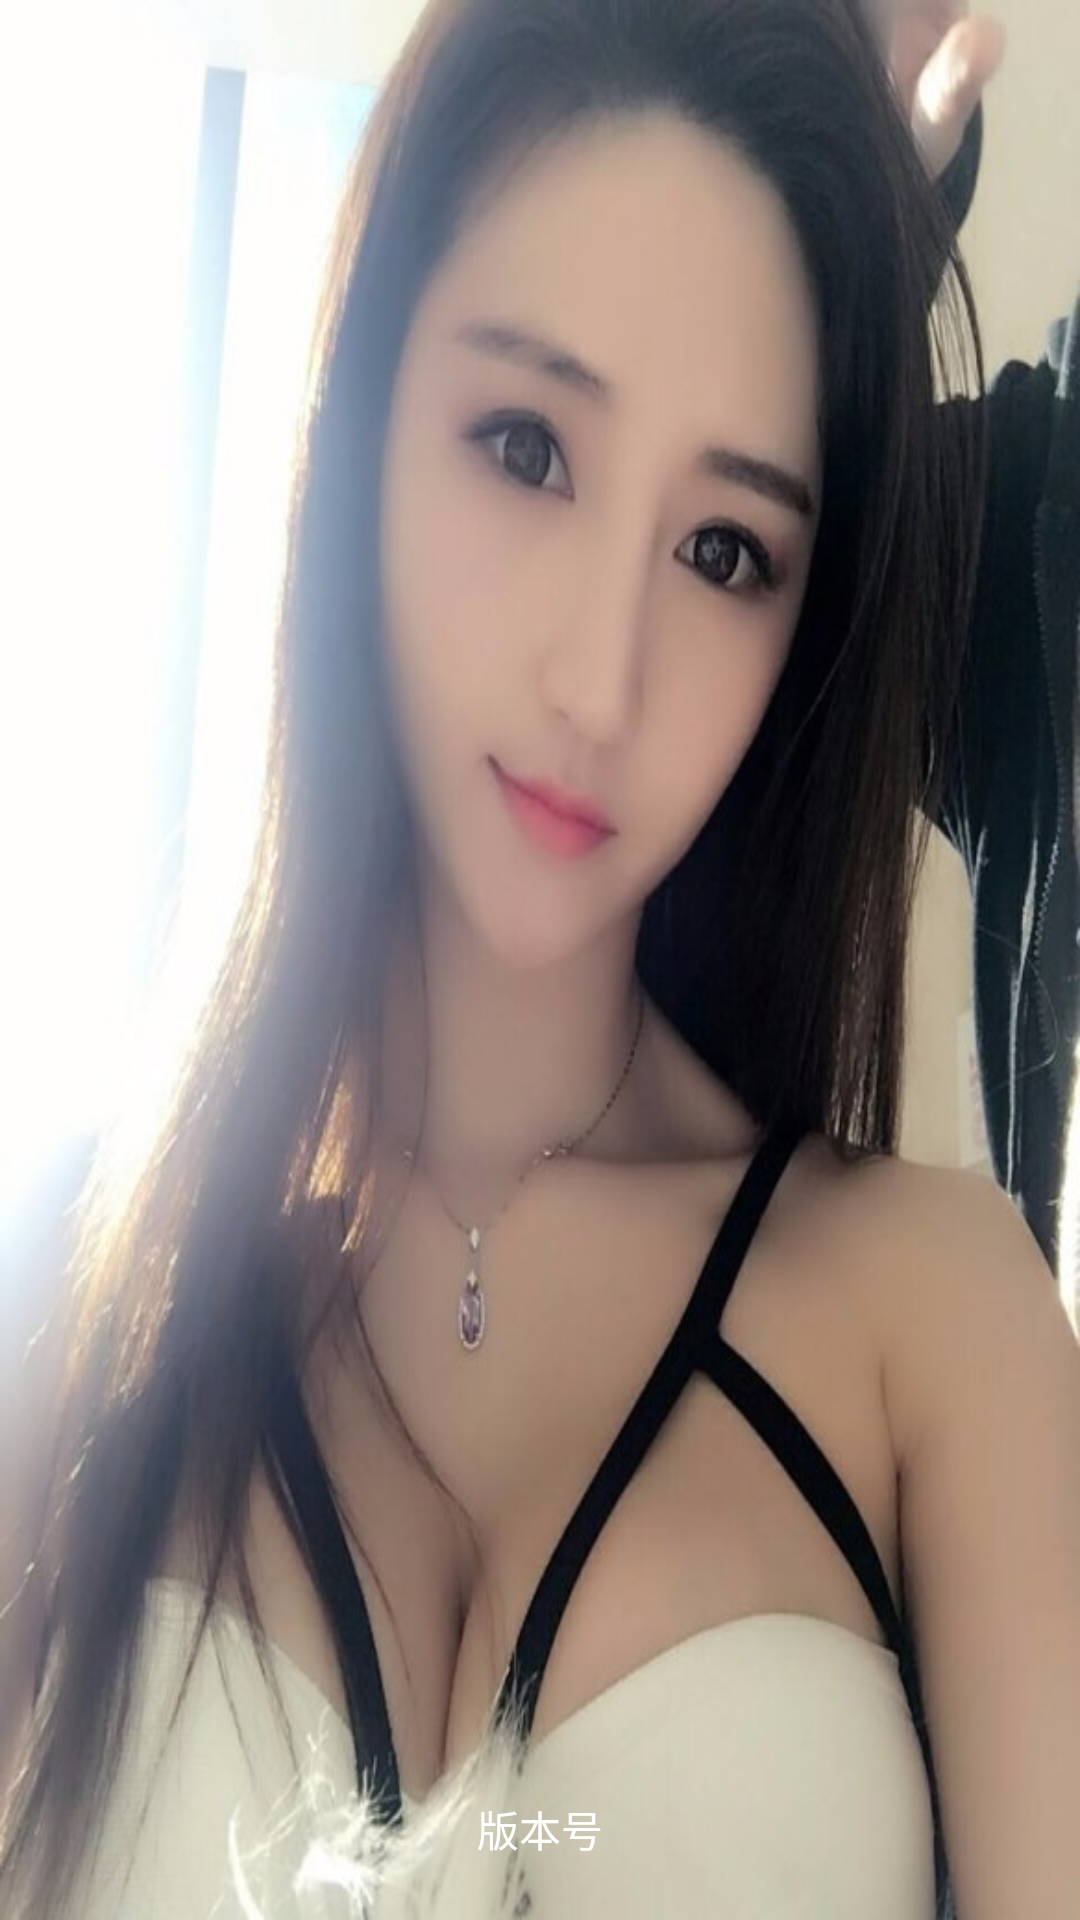

Layout XML and referenced resources for this Android screen:
<!-- AndroidManifest.xml: activity theme android:Theme.Black.NoTitleBar.Fullscreen -->
<!-- res/layout/activity_splash.xml -->
<?xml version="1.0" encoding="utf-8"?>
<RelativeLayout xmlns:android="http://schemas.android.com/apk/res/android"
    xmlns:tools="http://schemas.android.com/tools"
    android:layout_width="match_parent"
    android:layout_height="match_parent"
    android:background="@mipmap/main_icon"
    tools:context=".activity.SplashActivity">

    <TextView
        android:id="@+id/splash_tv_version"
        android:layout_width="wrap_content"
        android:layout_height="wrap_content"
        android:layout_alignParentBottom="true"
        android:layout_marginBottom="20dp"
        android:layout_centerHorizontal="true"
        android:text="版本号"
        android:textColor="#ffffff" />

</RelativeLayout>
<!-- resources referenced by this layout -->
<resources>
  <!-- mipmap main_icon: jpg bitmap (mipmap-hdpi, 58922 bytes) -->
</resources>
